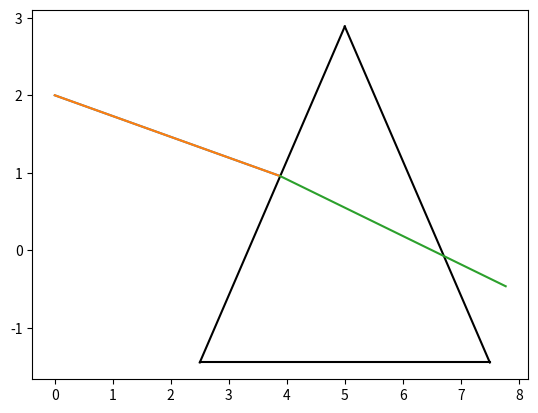

Write Python code to recreate this figure.
# -*- coding: utf-8 -*-
"""
Created on Thu Jun 11 14:05:13 2020

[redacted]
"""

# -*- coding: utf-8 -*-
"""
Created on Thu Jun 11 09:23:07 2020

[redacted]
"""

import numpy as np
import matplotlib.pyplot as plt
import math

class PrismTracing:
    '''
    Three parameters to decribe the ray path
                     1. position of x
                     2. position of y
                     3. tilt angle (in degree)
    '''
    def __init__(self,x,z,theta):
        self.x = x
        self.z = z
        self.theta = theta
        self.n_air = 1.0
        self.n_glass = 1.5
        self.state = []
        self.central_point = 0
        self.side_length = 0
        self.full_reflection = False
        self.if_in = True
        
        
    def ray(self):
        ray_state = np.array([self.x,self.z,self.theta])
        self.state.append(ray_state)
        
        
    def prism(self,side_length,central_point):
        self.central_point = central_point
        self.side_length = side_length
        
        incident_slope_1 = np.tan(np.deg2rad(self.state[-1][2]))
        L = np.array([[-incident_slope_1,1],[-math.sqrt(3),1]])
        R = np.array([self.state[-1][1]-incident_slope_1*self.state[-1][0],-math.sqrt(3)*self.central_point+self.side_length/math.sqrt(3)])
        result = np.linalg.solve(L,R)
        incident_angle_1 = 30 + self.state[-1][2]
        out_angle_1 = np.rad2deg(np.arcsin(self.n_air/self.n_glass * np.sin(np.deg2rad(incident_angle_1))))
        ray_state = np.array([result[0],result[1],out_angle_1-30])
        self.state.append(ray_state)
        
        while self.full_reflection == True:
            incident_slope_2 = np.tan(np.deg2rad(self.state[-1][2]))
            L = np.array([[-incident_slope_2,1],[math.sqrt(3),1]])
            R = np.array([self.state[-1][1]-incident_slope_2*self.state[-1][0],math.sqrt(3)*self.central_point+self.side_length/math.sqrt(3)])
            result = np.linalg.solve(L,R)
            incident_angle_2 = 60- out_angle_1
            print(incident_angle_2)
            if incident_angle_2 < np.rad2deg(np.arcsin(self.n_air/self.n_glass)):    
                out_angle_2 = np.rad2deg(np.arcsin(self.n_glass/self.n_air * np.sin(np.deg2rad(incident_angle_2))))
                
            else:
                out_angle_2 = incident_angle_2+210
                self.full_reflection = True
            
            ray_state = np.array([result[0],result[1],30-out_angle_2])
            self.state.append(ray_state)
    
    def plot_ray(self):
        # plot the prism
        x1 = np.linspace(-self.side_length/2+self.central_point,0+self.central_point)
        y1 = math.sqrt(3)*(x1-self.central_point)+ 2/math.sqrt(3)*self.side_length/2
        x2 = np.linspace(0+self.central_point,self.side_length/2+self.central_point)
        y2 = -math.sqrt(3)*(x2-self.central_point) + 2/math.sqrt(3)*self.side_length/2
        x3 = np.linspace(-self.side_length/2+self.central_point,self.side_length/2+self.central_point)
        y3 = [min(y1)]*len(x3)
        plt.plot(x1,y1,'k')
        plt.plot(x2,y2,'k')
        plt.plot(x3,y3,'k')
        
        # plot ray
        if self.full_reflection == False:
            for i in range(len(self.state)):
                slope = np.tan(np.deg2rad(self.state[i][2]))
                if i < len(self.state)-1:             
                    x = np.linspace(self.state[i][0],self.state[i+1][0])
                    y = np.linspace(self.state[i][1],self.state[i+1][1],len(x))
                    plt.plot(x,y)
                else:
                    x = np.linspace(self.state[i][0],self.state[i][0]+self.state[1][0])
                    y = slope*x+(self.state[i][1]-slope*self.state[i][0])
                plt.plot(x,y)
        elif self.full_reflection == True:
            for i in range(len(self.state)):
                slope = np.tan(np.deg2rad(self.state[i][2]))
                if i < len(self.state)-1:             
                    x = np.linspace(self.state[i][0],self.state[i+1][0])
                    y = np.linspace(self.state[i][1],self.state[i+1][1],len(x))
                    plt.plot(x,y)
                else:
                    
                    x = np.linspace(self.state[i][0],self.state[i][0]+self.state[1][0])
                    y = slope*x+(self.state[i][1]-slope*self.state[i][0])
                plt.plot(x,y)
            pass
        plt.show()
        
if __name__=='__main__':
    def main():
        PT = PrismTracing(0,2,-15)
        PT.ray()
        PT.prism(5,5)
        PT.plot_ray()
        print(PT.state)
    main()